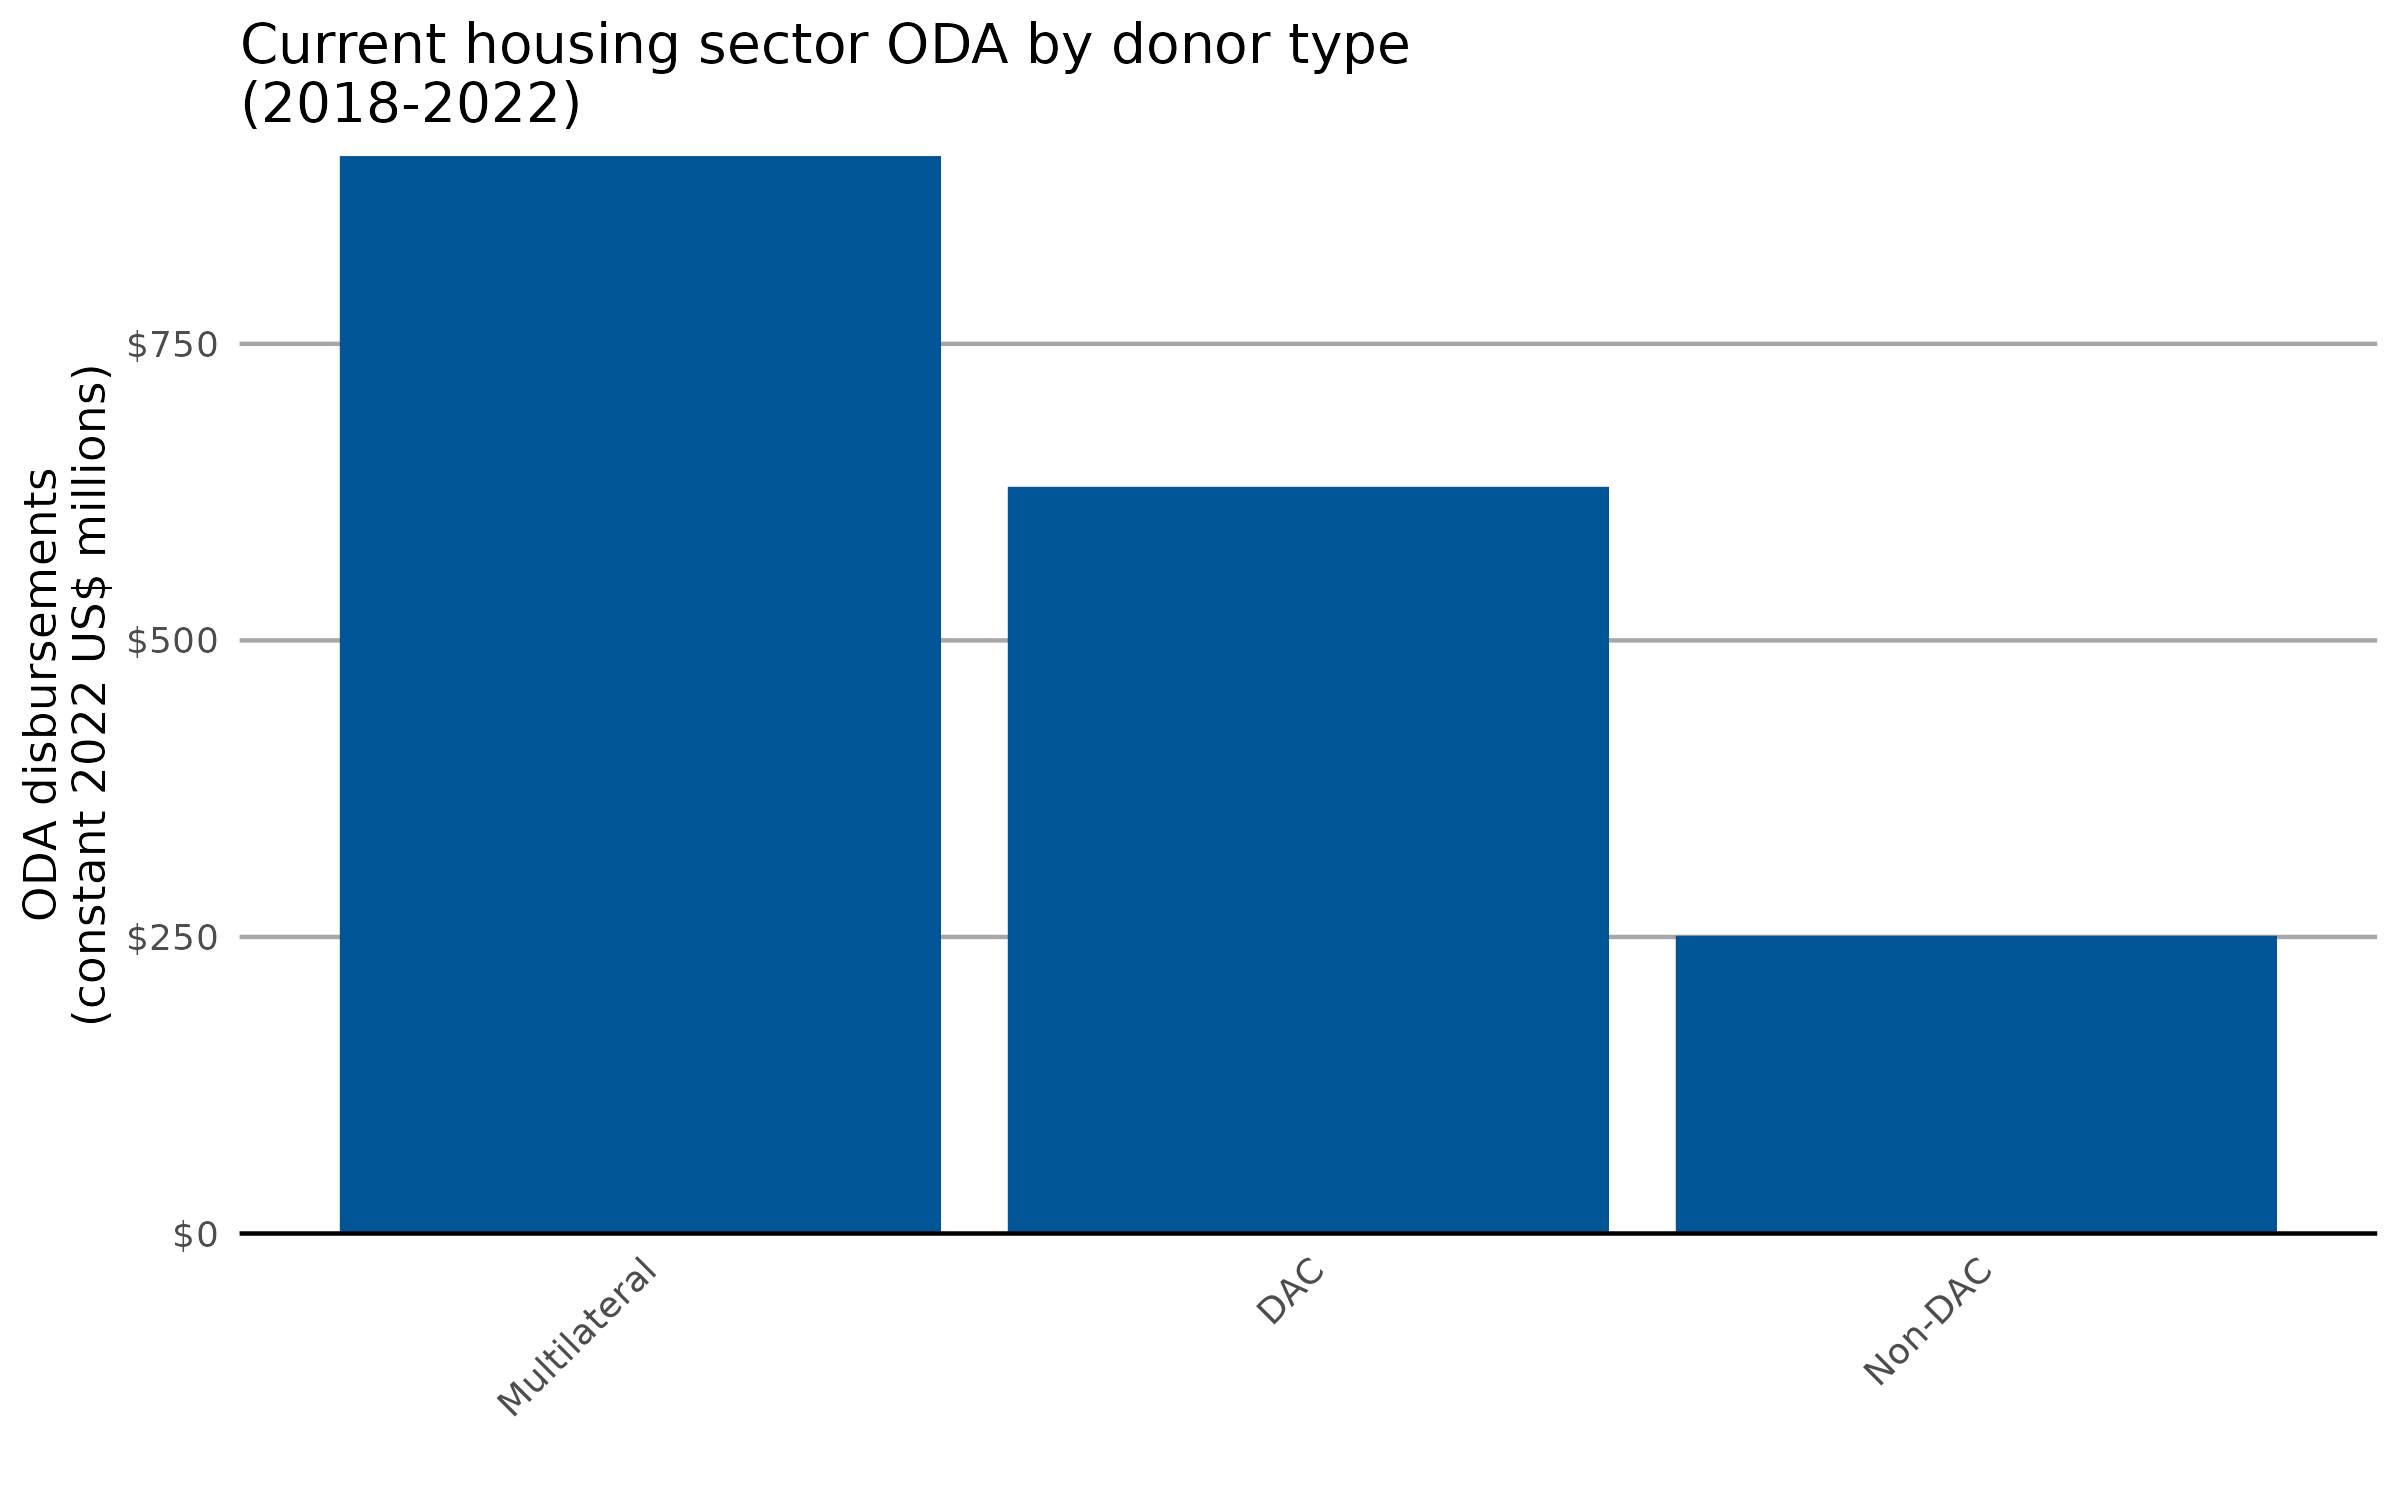

The data file committed next to this chart (first rows):
donor_type, usd_disbursement_deflated
Multilateral, 908.3
DAC, 629.5
Non-DAC, 251
